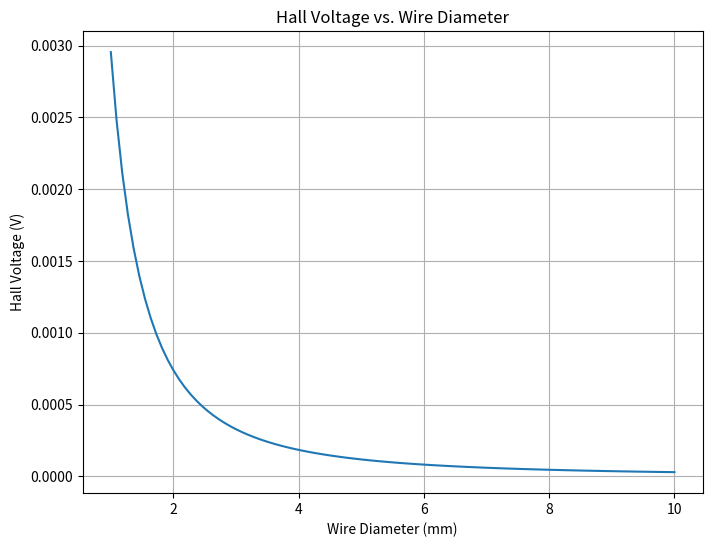

Here is the Python script that generated this plot:
import numpy as np

# Given data
calibrated_voltage = 1.00e-6  # 1.00 μV
calibrated_field = 2.00  # 2.00-T
new_field = 0.150  # 0.150-T

# Calculate the Hall coefficient
hall_coefficient = calibrated_voltage / calibrated_field

# Calculate the output voltage in the new field
output_voltage = hall_coefficient * new_field
print(f"The output voltage is {output_voltage} V")

import numpy as np
import math

# Given data
magnetic_field = 2.00  # 2.00-T
wire_diameter_mm = 2.588  # 10-gauge copper wire diameter in mm
current = 20.0  # 20.0 A

# Convert wire diameter to meters
wire_diameter_m = wire_diameter_mm / 1000

# Calculate the Hall voltage using the formula for Hall coefficient
hall_coefficient_copper = 5.8e-11  # Assuming a Hall coefficient for copper
hall_voltage = hall_coefficient_copper * magnetic_field * current / (math.pi * (wire_diameter_m / 2)**2)
print(f"The Hall voltage is {hall_voltage} V")

import numpy as np
import matplotlib.pyplot as plt

# Given data
magnetic_field = 2.00  # 2.00-T
current = 20.0  # 20.0 A

# Create an array of wire diameters (e.g., from 1 mm to 10 mm)
wire_diameters_mm = np.linspace(1, 10, 100)
wire_diameters_m = wire_diameters_mm / 1000

# Calculate the Hall voltages for each wire diameter
hall_voltages = hall_coefficient_copper * magnetic_field * current / (np.pi * (wire_diameters_m / 2)**2)

# Plot the results
plt.figure(figsize=(8, 6))
plt.plot(wire_diameters_mm, hall_voltages)
plt.xlabel("Wire Diameter (mm)")
plt.ylabel("Hall Voltage (V)")
plt.title("Hall Voltage vs. Wire Diameter")
plt.grid(True)
plt.show()
